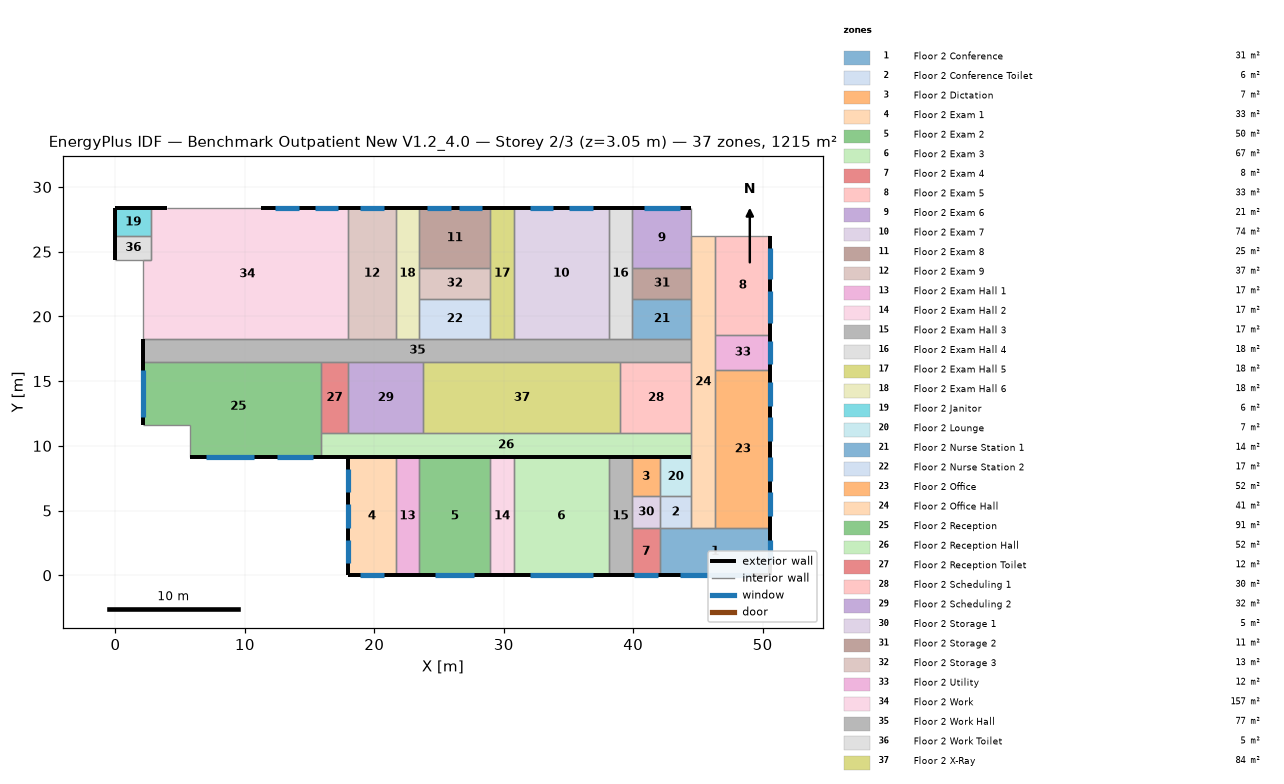
=== STOREY PLAN SPEC (per zone: floor XY polygon, exterior-wall plan segments, windows/doors) ===
zone 1: Floor 2 Conference  (31.2 m²)
  floor: (42.06, 3.66) (50.60, 3.66) (50.60, 0.00) (42.06, 0.00)
  exterior wall: (50.60, 0.00) – (50.60, 3.66)  [3.7 m]
    window: (50.60, 0.91) – (50.60, 2.74)  [2.2 m²]
  exterior wall: (42.06, 0.00) – (50.60, 0.00)  [8.5 m]
    window: (43.59, 0.00) – (49.07, 0.00)  [6.7 m²]
  interior walls: 2
zone 2: Floor 2 Conference Toilet  (5.9 m²)
  floor: (44.50, 6.10) (44.50, 3.66) (42.06, 3.66) (42.06, 6.10)
  interior walls: 4
zone 3: Floor 2 Dictation  (6.5 m²)
  floor: (42.06, 6.10) (39.93, 6.10) (39.93, 9.14) (42.06, 9.14)
  interior walls: 4
zone 4: Floor 2 Exam 1  (33.4 m²)
  floor: (17.98, 9.14) (21.64, 9.14) (21.64, 0.00) (17.98, 0.00)
  exterior wall: (17.98, 9.14) – (17.98, 0.00)  [9.1 m]
    window: (17.98, 2.74) – (17.98, 0.91)  [2.2 m²]
    window: (17.98, 8.23) – (17.98, 6.40)  [2.2 m²]
    window: (17.98, 5.49) – (17.98, 3.66)  [2.2 m²]
  exterior wall: (17.98, 0.00) – (21.64, 0.00)  [3.7 m]
    window: (18.90, 0.00) – (20.73, 0.00)  [2.2 m²]
  interior walls: 2
zone 5: Floor 2 Exam 2  (50.2 m²)
  floor: (23.47, 9.14) (28.96, 9.14) (28.96, 0.00) (23.47, 0.00)
  exterior wall: (23.47, 0.00) – (28.96, 0.00)  [5.5 m]
    window: (24.69, 0.00) – (27.74, 0.00)  [3.7 m²]
  interior walls: 3
zone 6: Floor 2 Exam 3  (66.9 m²)
  floor: (38.10, 0.00) (30.78, 0.00) (30.78, 9.14) (38.10, 9.14)
  exterior wall: (30.78, 0.00) – (38.10, 0.00)  [7.3 m]
    window: (32.00, 0.00) – (36.88, 0.00)  [5.9 m²]
  interior walls: 3
zone 7: Floor 2 Exam 4  (7.8 m²)
  floor: (42.06, 0.00) (39.93, 0.00) (39.93, 3.66) (42.06, 3.66)
  exterior wall: (39.93, 0.00) – (42.06, 0.00)  [2.1 m]
    window: (40.08, 0.00) – (41.91, 0.00)  [2.2 m²]
  interior walls: 3
zone 8: Floor 2 Exam 5  (32.5 m²)
  floor: (46.33, 18.59) (46.33, 26.21) (50.60, 26.21) (50.60, 18.59)
  exterior wall: (50.60, 18.59) – (50.60, 26.21)  [7.6 m]
    window: (50.60, 22.86) – (50.60, 25.30)  [3.0 m²]
    window: (50.60, 19.51) – (50.60, 21.95)  [3.0 m²]
  interior walls: 3
zone 9: Floor 2 Exam 6  (20.9 m²)
  floor: (39.93, 23.77) (39.93, 28.35) (44.50, 28.35) (44.50, 23.77)
  exterior wall: (44.50, 28.35) – (39.93, 28.35)  [4.6 m]
    window: (43.59, 28.35) – (40.84, 28.35)  [4.2 m²]
  interior walls: 4
zone 10: Floor 2 Exam 7  (73.6 m²)
  floor: (30.78, 28.35) (38.10, 28.35) (38.10, 18.29) (30.78, 18.29)
  exterior wall: (38.10, 28.35) – (30.78, 28.35)  [7.3 m]
    window: (36.88, 28.35) – (35.05, 28.35)  [2.8 m²]
    window: (33.83, 28.35) – (32.00, 28.35)  [2.8 m²]
  interior walls: 3
zone 11: Floor 2 Exam 8  (25.1 m²)
  floor: (28.96, 28.35) (28.96, 23.77) (23.47, 23.77) (23.47, 28.35)
  exterior wall: (28.96, 28.35) – (23.47, 28.35)  [5.5 m]
    window: (25.91, 28.35) – (24.08, 28.35)  [2.8 m²]
    window: (28.35, 28.35) – (26.52, 28.35)  [2.8 m²]
  interior walls: 3
zone 12: Floor 2 Exam 9  (36.8 m²)
  floor: (17.98, 28.35) (21.64, 28.35) (21.64, 18.29) (17.98, 18.29)
  exterior wall: (21.64, 28.35) – (17.98, 28.35)  [3.7 m]
    window: (20.73, 28.35) – (18.90, 28.35)  [2.8 m²]
  interior walls: 3
zone 13: Floor 2 Exam Hall 1  (16.7 m²)
  floor: (21.64, 9.14) (23.47, 9.14) (23.47, 0.00) (21.64, 0.00)
  exterior wall: (21.64, 0.00) – (23.47, 0.00)  [1.8 m]
  interior walls: 3
zone 14: Floor 2 Exam Hall 2  (16.7 m²)
  floor: (28.96, 0.00) (28.96, 9.14) (30.78, 9.14) (30.78, 0.00)
  exterior wall: (28.96, 0.00) – (30.78, 0.00)  [1.8 m]
  interior walls: 3
zone 15: Floor 2 Exam Hall 3  (16.7 m²)
  floor: (39.93, 0.00) (38.10, 0.00) (38.10, 9.14) (39.93, 9.14)
  exterior wall: (38.10, 0.00) – (39.93, 0.00)  [1.8 m]
  interior walls: 3
zone 16: Floor 2 Exam Hall 4  (18.4 m²)
  floor: (38.10, 18.29) (38.10, 28.35) (39.93, 28.35) (39.93, 18.29)
  exterior wall: (39.93, 28.35) – (38.10, 28.35)  [1.8 m]
  interior walls: 3
zone 17: Floor 2 Exam Hall 5  (18.4 m²)
  floor: (28.96, 18.29) (28.96, 28.35) (30.78, 28.35) (30.78, 18.29)
  exterior wall: (30.78, 28.35) – (28.96, 28.35)  [1.8 m]
  interior walls: 3
zone 18: Floor 2 Exam Hall 6  (18.4 m²)
  floor: (21.64, 28.35) (23.47, 28.35) (23.47, 18.29) (21.64, 18.29)
  exterior wall: (23.47, 28.35) – (21.64, 28.35)  [1.8 m]
  interior walls: 3
zone 19: Floor 2 Janitor  (5.9 m²)
  floor: (0.00, 26.21) (0.00, 28.35) (2.74, 28.35) (2.74, 26.21)
  exterior wall: (2.74, 28.35) – (0.00, 28.35)  [2.7 m]
  exterior wall: (0.00, 28.35) – (0.00, 26.21)  [2.1 m]
  interior walls: 2
zone 20: Floor 2 Lounge  (7.4 m²)
  floor: (44.50, 9.14) (44.50, 6.10) (42.06, 6.10) (42.06, 9.14)
  interior walls: 4
zone 21: Floor 2 Nurse Station 1  (13.9 m²)
  floor: (44.50, 18.29) (39.93, 18.29) (39.93, 21.34) (44.50, 21.34)
  interior walls: 4
zone 22: Floor 2 Nurse Station 2  (16.7 m²)
  floor: (28.96, 21.34) (28.96, 18.29) (23.47, 18.29) (23.47, 21.34)
  interior walls: 4
zone 23: Floor 2 Office  (52.0 m²)
  floor: (50.60, 15.85) (50.60, 3.66) (46.33, 3.66) (46.33, 15.85)
  exterior wall: (50.60, 3.66) – (50.60, 15.85)  [12.2 m]
    window: (50.60, 7.32) – (50.60, 9.14)  [2.2 m²]
    window: (50.60, 10.36) – (50.60, 12.19)  [2.2 m²]
    window: (50.60, 4.57) – (50.60, 6.40)  [2.2 m²]
    window: (50.60, 13.11) – (50.60, 14.94)  [2.2 m²]
  interior walls: 3
zone 24: Floor 2 Office Hall  (41.2 m²)
  floor: (44.50, 3.66) (44.50, 26.21) (46.33, 26.21) (46.33, 3.66)
  interior walls: 4
zone 25: Floor 2 Reception  (91.4 m²)
  floor: (2.13, 16.46) (15.85, 16.46) (15.85, 9.14) (5.79, 9.14) (5.79, 11.58) (2.13, 11.58)
  exterior wall: (5.79, 9.14) – (15.85, 9.14)  [10.1 m]
    window: (12.50, 9.14) – (15.24, 9.14)  [3.3 m²]
    window: (7.01, 9.14) – (10.67, 9.14)  [6.7 m²]
  exterior wall: (2.13, 16.46) – (2.13, 11.58)  [4.9 m]
    window: (2.13, 15.85) – (2.13, 12.19)  [6.7 m²]
  interior walls: 4
zone 26: Floor 2 Reception Hall  (52.4 m²)
  floor: (15.85, 10.97) (44.50, 10.97) (44.50, 9.14) (15.85, 9.14)
  exterior wall: (15.85, 9.14) – (44.50, 9.14)  [28.7 m]
  interior walls: 3
zone 27: Floor 2 Reception Toilet  (11.7 m²)
  floor: (17.98, 16.46) (17.98, 10.97) (15.85, 10.97) (15.85, 16.46)
  interior walls: 4
zone 28: Floor 2 Scheduling 1  (30.1 m²)
  floor: (44.50, 10.97) (39.01, 10.97) (39.01, 16.46) (44.50, 16.46)
  interior walls: 4
zone 29: Floor 2 Scheduling 2  (31.8 m²)
  floor: (17.98, 16.46) (23.77, 16.46) (23.77, 10.97) (17.98, 10.97)
  interior walls: 4
zone 30: Floor 2 Storage 1  (5.2 m²)
  floor: (39.93, 6.10) (42.06, 6.10) (42.06, 3.66) (39.93, 3.66)
  interior walls: 4
zone 31: Floor 2 Storage 2  (11.1 m²)
  floor: (44.50, 23.77) (44.50, 21.34) (39.93, 21.34) (39.93, 23.77)
  interior walls: 4
zone 32: Floor 2 Storage 3  (13.4 m²)
  floor: (28.96, 21.34) (23.47, 21.34) (23.47, 23.77) (28.96, 23.77)
  interior walls: 4
zone 33: Floor 2 Utility  (11.7 m²)
  floor: (46.33, 18.59) (50.60, 18.59) (50.60, 15.85) (46.33, 15.85)
  exterior wall: (50.60, 15.85) – (50.60, 18.59)  [2.7 m]
    window: (50.60, 16.31) – (50.60, 18.14)  [2.2 m²]
  interior walls: 3
zone 34: Floor 2 Work  (157.0 m²)
  floor: (17.98, 28.35) (17.98, 18.29) (2.13, 18.29) (2.13, 24.38) (2.74, 24.38) (2.74, 28.35)
  exterior wall: (17.98, 28.35) – (11.28, 28.35)  [6.7 m]
    window: (17.22, 28.35) – (15.39, 28.35)  [2.8 m²]
    window: (14.17, 28.35) – (12.34, 28.35)  [2.8 m²]
  exterior wall: (3.96, 28.35) – (2.74, 28.35)  [1.2 m]
  interior walls: 6
zone 35: Floor 2 Work Hall  (77.5 m²)
  floor: (2.13, 16.46) (2.13, 18.29) (44.50, 18.29) (44.50, 16.46)
  exterior wall: (2.13, 18.29) – (2.13, 16.46)  [1.8 m]
  interior walls: 3
zone 36: Floor 2 Work Toilet  (5.0 m²)
  floor: (0.00, 24.38) (0.00, 26.21) (2.74, 26.21) (2.74, 24.38)
  exterior wall: (0.00, 26.21) – (0.00, 24.38)  [1.8 m]
  interior walls: 4
zone 37: Floor 2 X-Ray  (83.6 m²)
  floor: (23.77, 10.97) (23.77, 16.46) (39.01, 16.46) (39.01, 10.97)
  interior walls: 4

=== DERIVED (storey summary) ===
Building: Benchmark Outpatient New V1.2_4.0
Storey: 2 of 3  (floor level z = 3.05 m)
Storey gross floor area: 1215.4 m²
Zones on this storey: 37
  - Floor 2 Conference: floor 31.2 m²; exterior wall 12.2 m (37.2 m²); 2 window(s) 8.9 m²; WWR 24.0%
  - Floor 2 Conference Toilet: floor 5.9 m²
  - Floor 2 Dictation: floor 6.5 m²
  - Floor 2 Exam 1: floor 33.4 m²; exterior wall 12.8 m (39.0 m²); 4 window(s) 8.9 m²; WWR 22.9%
  - Floor 2 Exam 2: floor 50.2 m²; exterior wall 5.5 m (16.7 m²); 1 window(s) 3.7 m²; WWR 22.2%
  - Floor 2 Exam 3: floor 66.9 m²; exterior wall 7.3 m (22.3 m²); 1 window(s) 5.9 m²; WWR 26.7%
  - Floor 2 Exam 4: floor 7.8 m²; exterior wall 2.1 m (6.5 m²); 1 window(s) 2.2 m²; WWR 34.3%
  - Floor 2 Exam 5: floor 32.5 m²; exterior wall 7.6 m (23.2 m²); 2 window(s) 5.9 m²; WWR 25.6%
  - Floor 2 Exam 6: floor 20.9 m²; exterior wall 4.6 m (13.9 m²); 1 window(s) 4.2 m²; WWR 30.0%
  - Floor 2 Exam 7: floor 73.6 m²; exterior wall 7.3 m (22.3 m²); 2 window(s) 5.6 m²; WWR 25.0%
  - Floor 2 Exam 8: floor 25.1 m²; exterior wall 5.5 m (16.7 m²); 2 window(s) 5.6 m²; WWR 33.3%
  - Floor 2 Exam 9: floor 36.8 m²; exterior wall 3.7 m (11.1 m²); 1 window(s) 2.8 m²; WWR 25.0%
  - Floor 2 Exam Hall 1: floor 16.7 m²; exterior wall 1.8 m (5.6 m²); WWR 0.0%
  - Floor 2 Exam Hall 2: floor 16.7 m²; exterior wall 1.8 m (5.6 m²); WWR 0.0%
  - Floor 2 Exam Hall 3: floor 16.7 m²; exterior wall 1.8 m (5.6 m²); WWR 0.0%
  - Floor 2 Exam Hall 4: floor 18.4 m²; exterior wall 1.8 m (5.6 m²); WWR 0.0%
  - Floor 2 Exam Hall 5: floor 18.4 m²; exterior wall 1.8 m (5.6 m²); WWR 0.0%
  - Floor 2 Exam Hall 6: floor 18.4 m²; exterior wall 1.8 m (5.6 m²); WWR 0.0%
  - Floor 2 Janitor: floor 5.9 m²; exterior wall 4.9 m (14.9 m²); WWR 0.0%
  - Floor 2 Lounge: floor 7.4 m²
  - Floor 2 Nurse Station 1: floor 13.9 m²
  - Floor 2 Nurse Station 2: floor 16.7 m²
  - Floor 2 Office: floor 52.0 m²; exterior wall 12.2 m (37.2 m²); 4 window(s) 8.9 m²; WWR 24.0%
  - Floor 2 Office Hall: floor 41.2 m²
  - Floor 2 Reception: floor 91.4 m²; exterior wall 14.9 m (45.5 m²); 3 window(s) 16.7 m²; WWR 36.7%
  - Floor 2 Reception Hall: floor 52.4 m²; exterior wall 28.7 m (87.3 m²); WWR 0.0%
  - Floor 2 Reception Toilet: floor 11.7 m²
  - Floor 2 Scheduling 1: floor 30.1 m²
  - Floor 2 Scheduling 2: floor 31.8 m²
  - Floor 2 Storage 1: floor 5.2 m²
  - Floor 2 Storage 2: floor 11.1 m²
  - Floor 2 Storage 3: floor 13.4 m²
  - Floor 2 Utility: floor 11.7 m²; exterior wall 2.7 m (8.4 m²); 1 window(s) 2.2 m²; WWR 26.7%
  - Floor 2 Work: floor 157.0 m²; exterior wall 7.9 m (24.2 m²); 2 window(s) 5.6 m²; WWR 23.1%
  - Floor 2 Work Hall: floor 77.5 m²; exterior wall 1.8 m (5.6 m²); WWR 0.0%
  - Floor 2 Work Toilet: floor 5.0 m²; exterior wall 1.8 m (5.6 m²); WWR 0.0%
  - Floor 2 X-Ray: floor 83.6 m²
Zone adjacency: (none detected)